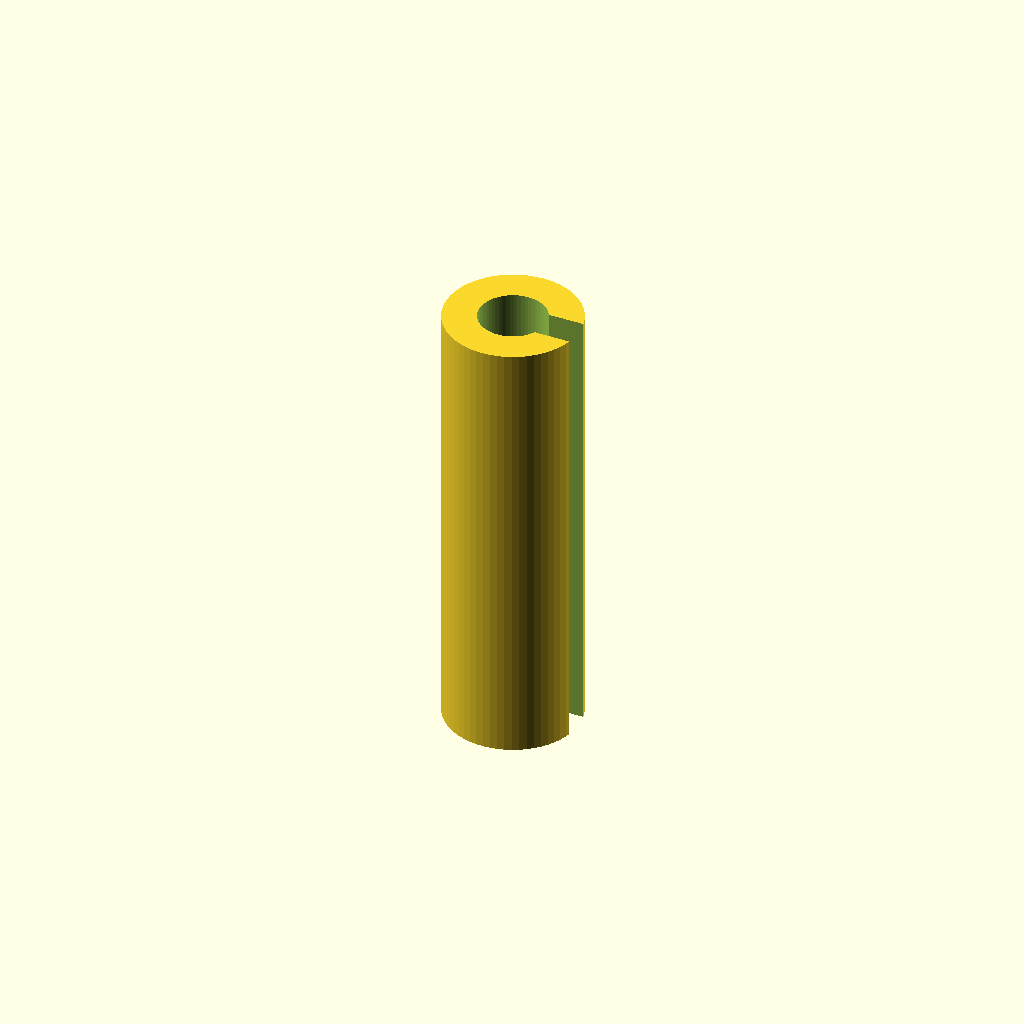
Cell 1: the model at its default parameters.
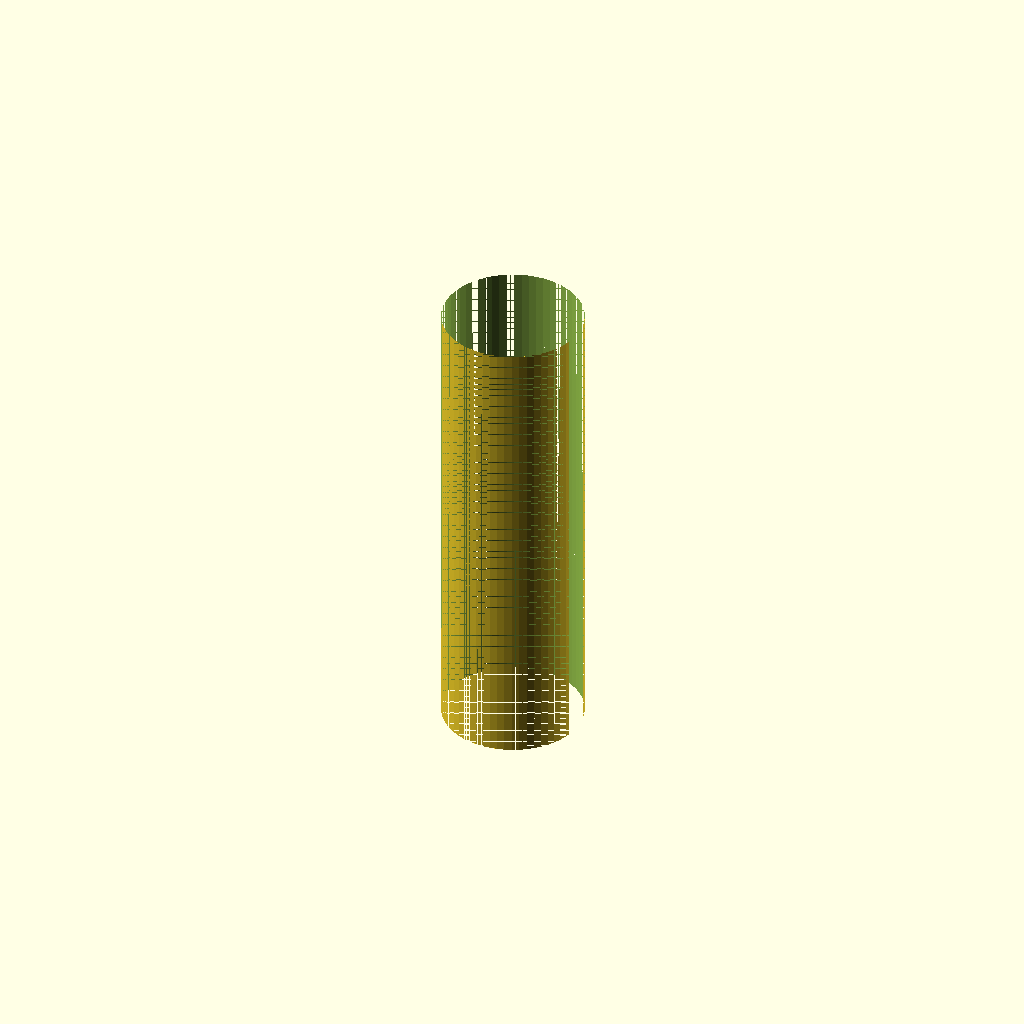
Cell 2 — inner_d set to 6, the other parameters unchanged.
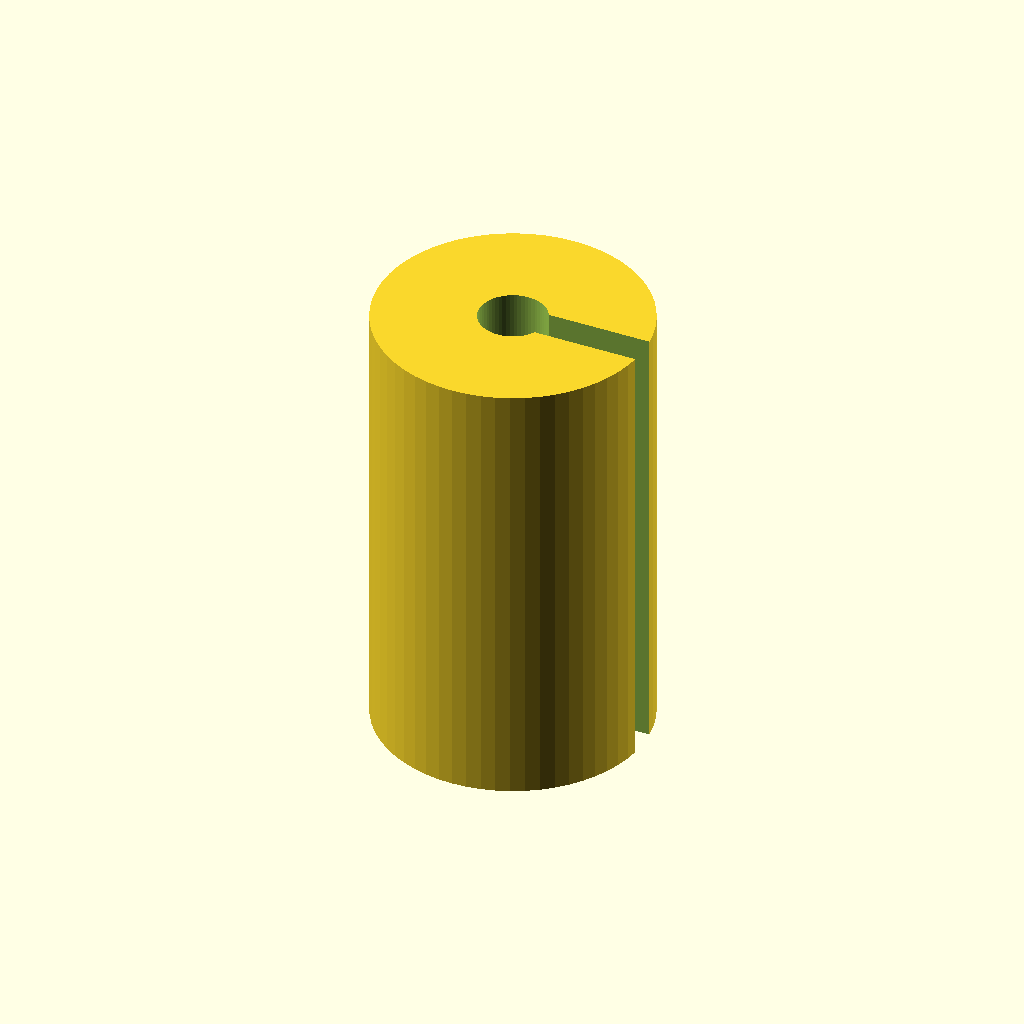
Cell 3: outer_d = 12 (everything else at default).
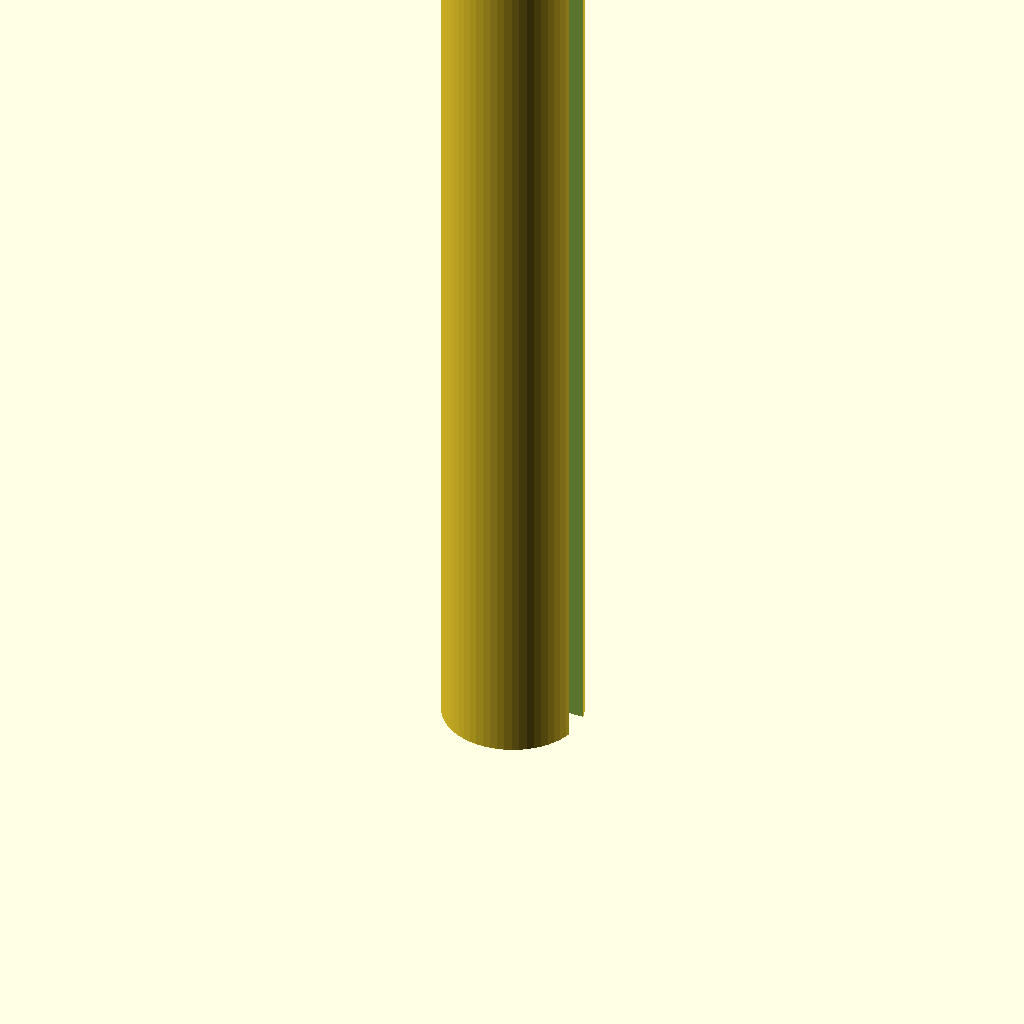
Cell 4: the same model with length = 40.
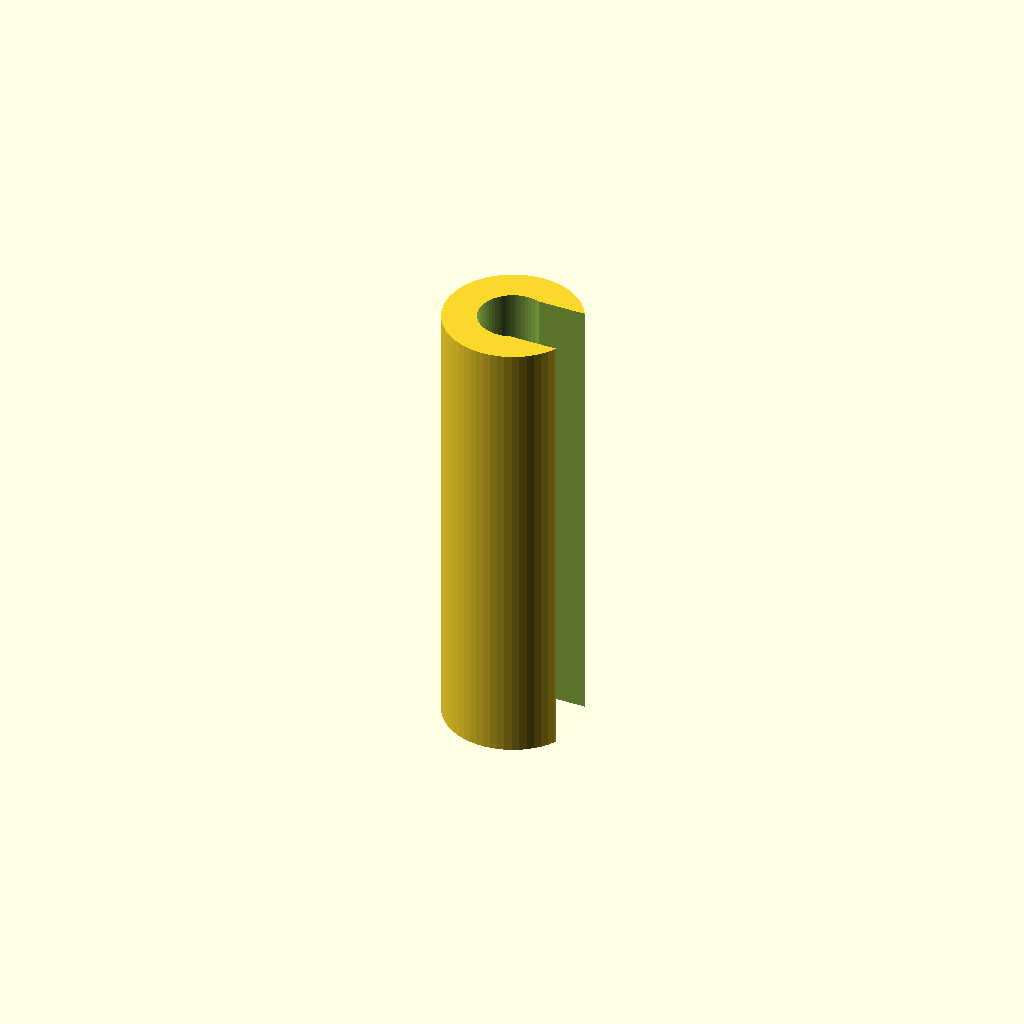
Cell 5: the same model with slot = 2.8.
One fixed orthographic camera (rotation 55°, 0°, 25°; colour scheme Cornfield) for every cell.
The OpenSCAD source (optional_data/data/parts/part_0961.scad):
// Slotted roll pin.
$fn = 60;
eps = 0.02;
inner_d = 3;
outer_d = 6;
length = 20;
slot = 1.4;
difference() {
    cylinder(d=outer_d,h=length);
    translate([0,0,-eps]) cylinder(d=inner_d,h=length+2*eps);
    translate([0,-slot/2,-eps]) cube([outer_d/2+eps,slot,length+2*eps]);
}
Customizer parameters (derived from the source; name, type, default, range or options):
eps: number, default 0.02
inner_d: number, default 3
outer_d: number, default 6
length: number, default 20
slot: number, default 1.4
